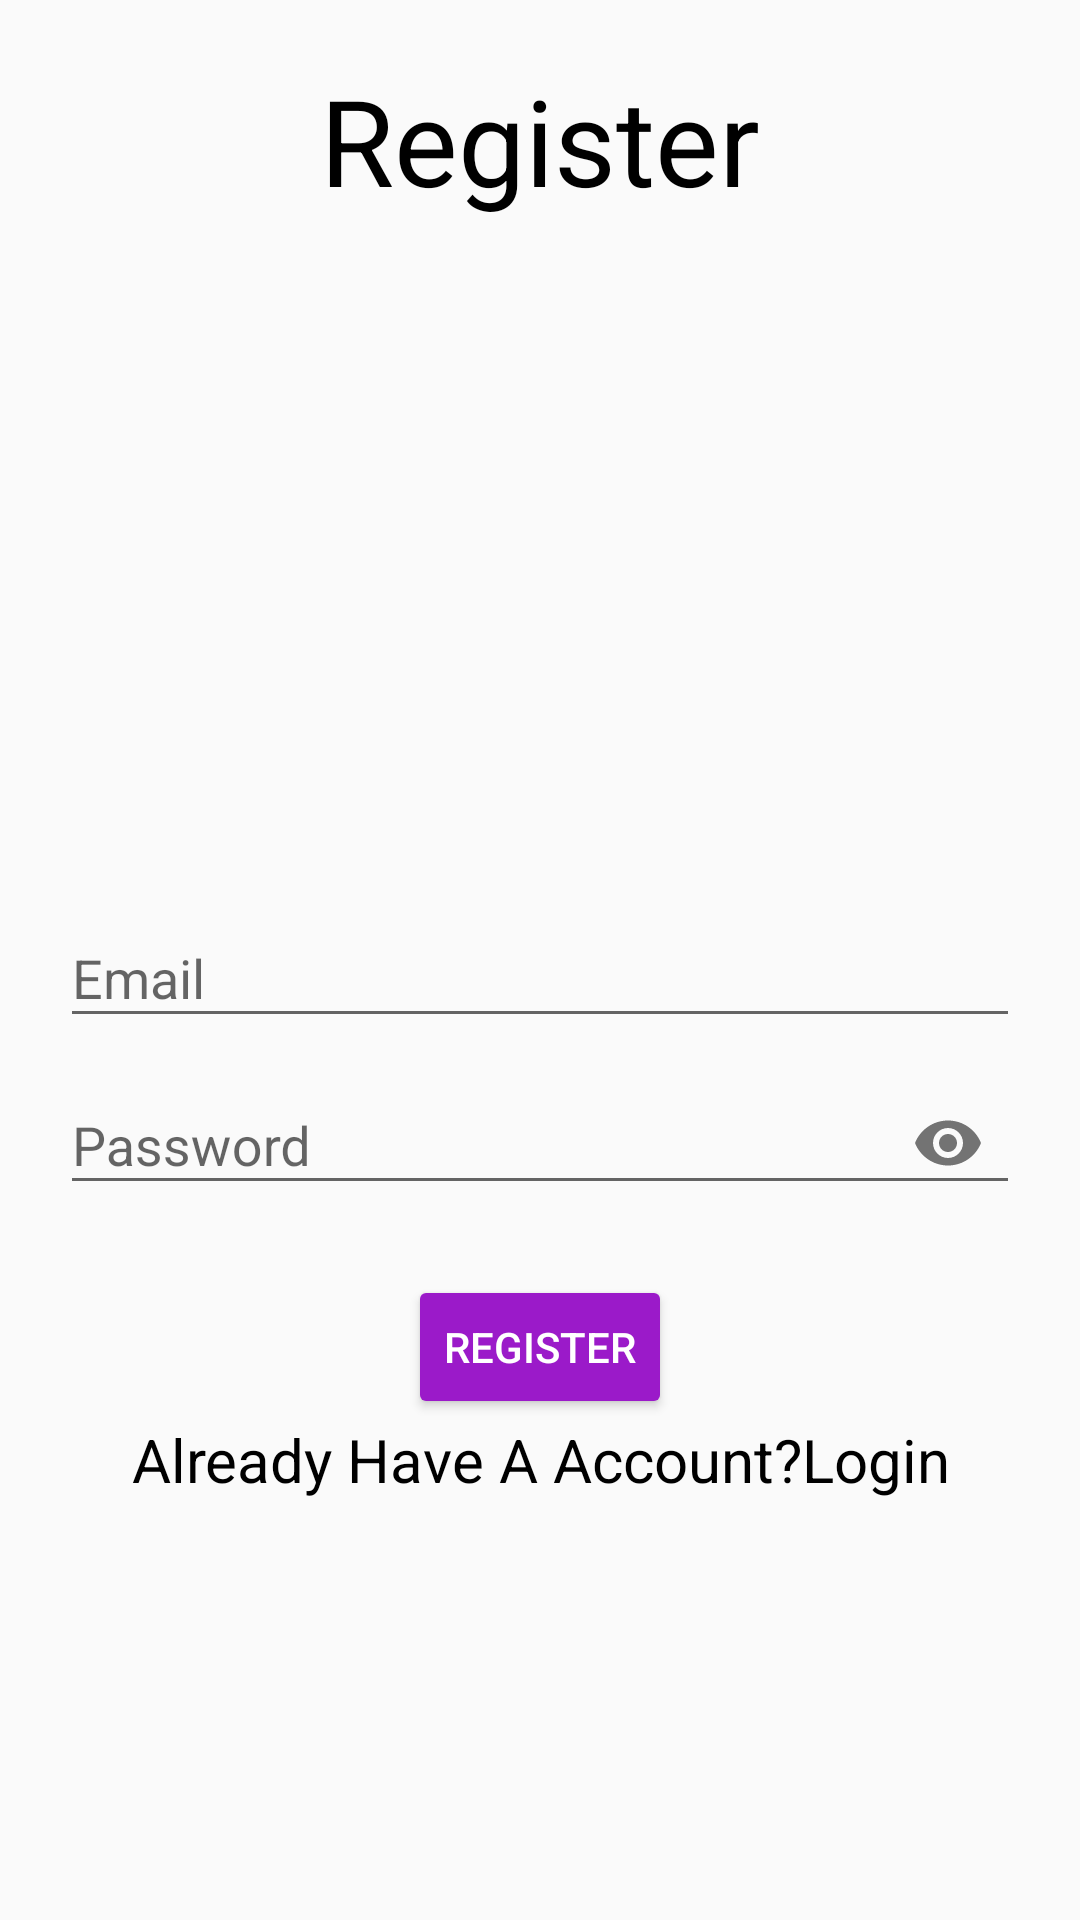

Reconstruct the res/layout file that produces this screen, plus the resources it refers to.
<!-- AndroidManifest.xml: application theme AppTheme -->
<!-- res/layout/activity_register.xml -->
<?xml version="1.0" encoding="utf-8"?>
<RelativeLayout xmlns:android="http://schemas.android.com/apk/res/android"
    xmlns:app="http://schemas.android.com/apk/res-auto"
    xmlns:tools="http://schemas.android.com/tools"
    android:layout_width="match_parent"
    android:layout_height="match_parent"
    android:padding="20dp"
    tools:context=".RegisterActivity">

    <TextView
        android:layout_width="match_parent"
        android:layout_height="wrap_content"
        android:textAlignment="center"
        android:textSize="40sp"
        android:text="Register"
        android:textColor="@color/colorBlack"/>
   <com.google.android.material.textfield.TextInputLayout
       android:layout_width="match_parent"
       android:layout_height="wrap_content"
       android:layout_centerHorizontal="true"
       android:layout_centerVertical="true"
       android:id="@+id/emailtil">
       <EditText
           android:layout_width="match_parent"
           android:layout_height="wrap_content"
           android:hint="Email"
           android:inputType="textEmailAddress"
           android:id="@+id/emailEt"/>
   </com.google.android.material.textfield.TextInputLayout>

    <com.google.android.material.textfield.TextInputLayout
        android:layout_width="match_parent"
        android:layout_height="wrap_content"
        android:layout_centerHorizontal="true"
        android:layout_centerVertical="true"
        android:id="@+id/passwordtil"
        android:layout_below="@id/emailtil"
        app:passwordToggleEnabled="true">
        <EditText
            android:layout_width="match_parent"
            android:layout_height="wrap_content"
            android:hint="Password"
            android:inputType="textPassword"
            android:id="@+id/passwordEt"/>
    </com.google.android.material.textfield.TextInputLayout>
    <Button
        android:layout_width="wrap_content"
        android:layout_centerHorizontal="true"
        android:layout_below="@id/passwordtil"
        android:layout_marginTop="20dp"
        android:layout_height="wrap_content"
        style="@style/Base.Widget.AppCompat.Button.Colored"
        android:text="Register"
        android:id="@+id/regsiterbtnac"
       />

    <TextView
        android:layout_width="match_parent"
        android:layout_height="wrap_content"
        android:textAlignment="center"
        android:textSize="20sp"
        android:text="Already Have A Account?Login"
        android:id="@+id/alredyhaveaaccount"
        android:layout_below="@id/regsiterbtnac"
        android:textColor="@color/colorBlack"/>
</RelativeLayout>
<!-- resources referenced by this layout -->
<resources>
  <color name="colorBlack">#000</color>
  <style name="AppTheme" parent="Theme.AppCompat.Light.DarkActionBar">
          
          <item name="colorPrimary">@color/colorPrimary</item>
          <item name="colorPrimaryDark">@color/colorPrimaryDark</item>
          <item name="colorAccent">@color/colorAccent</item>
      </style>
  <color name="colorPrimary">#9b1ac9</color>
  <color name="colorPrimaryDark">#710d95</color>
  <color name="colorAccent">#9b1ac9</color>
</resources>
